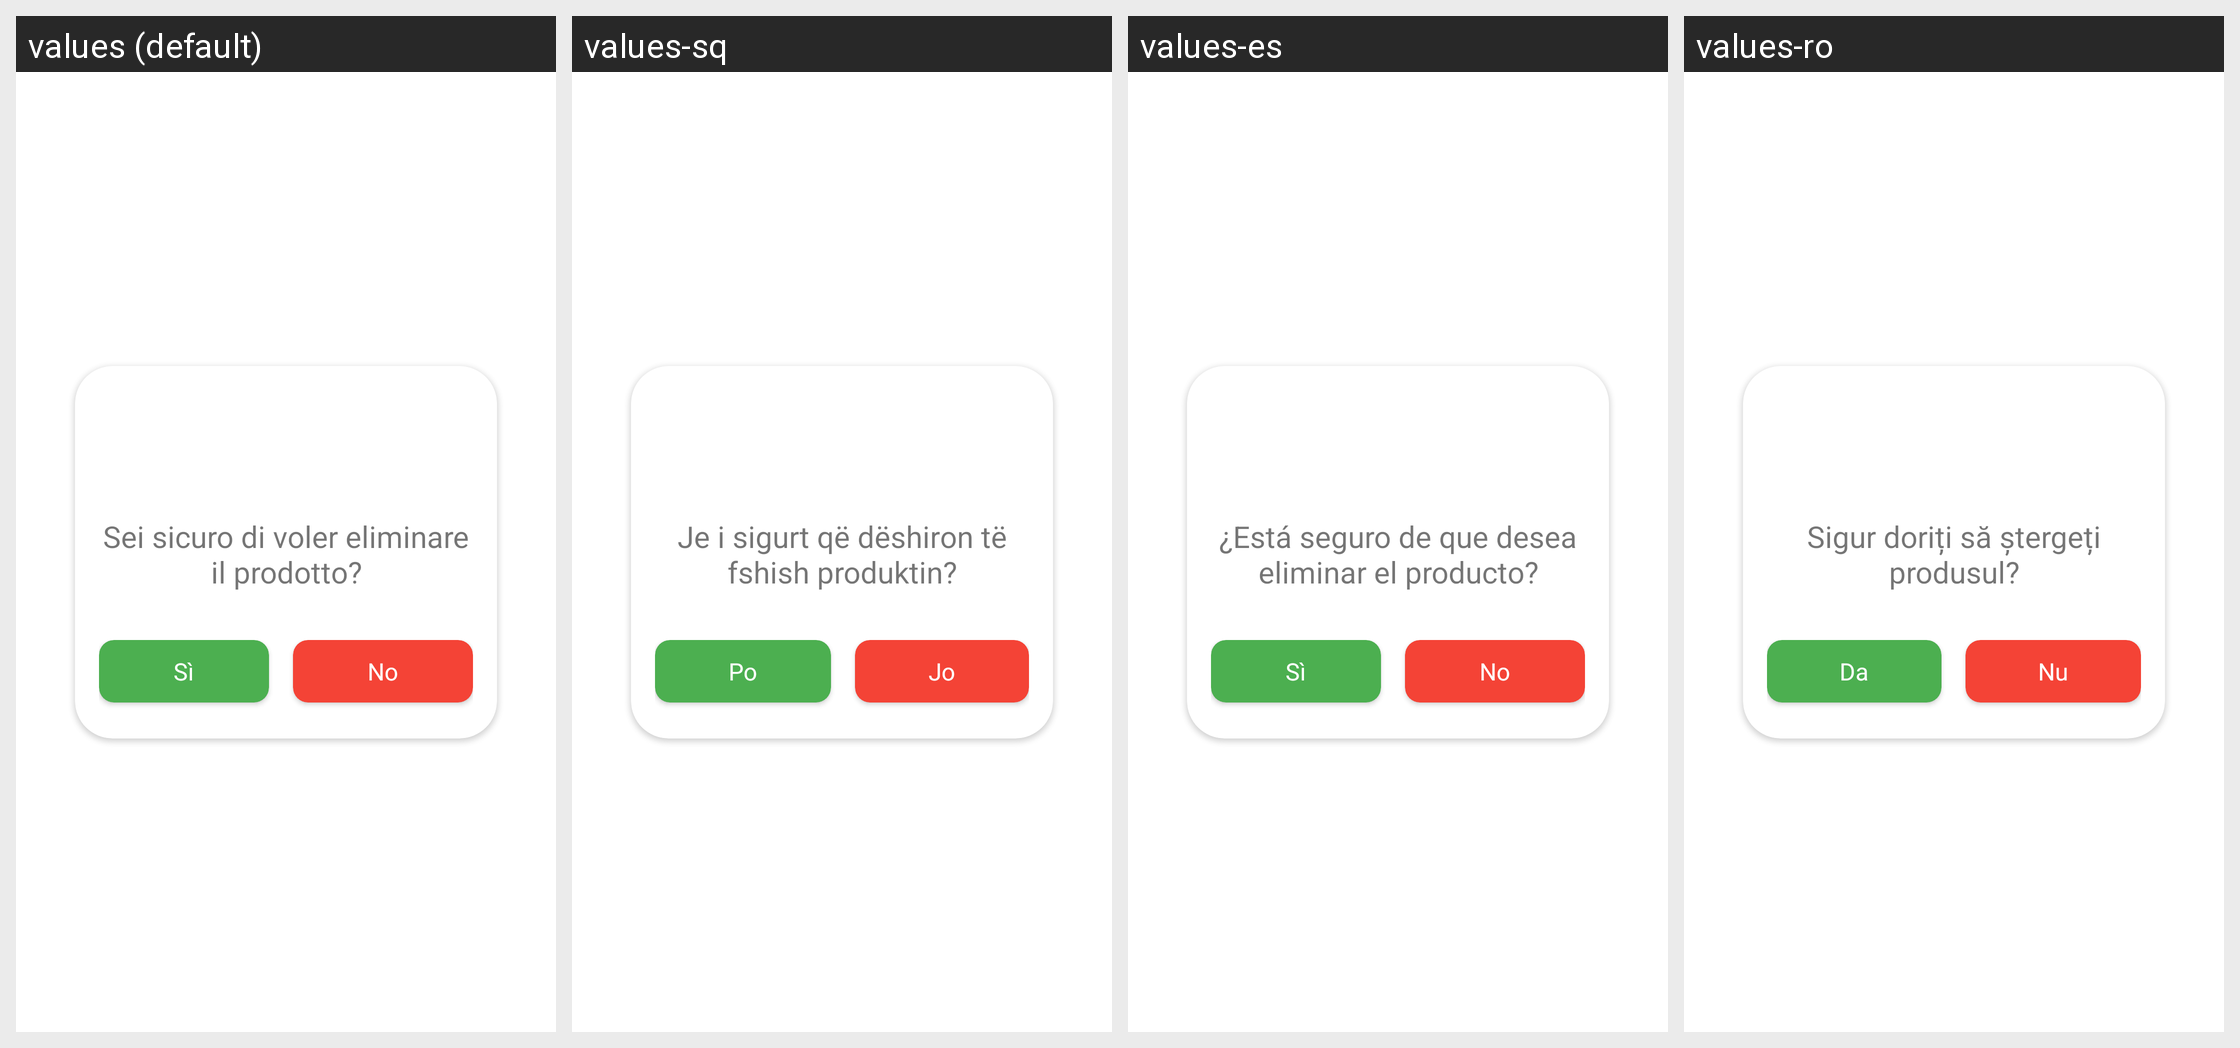

Strings drawn on this Android screen and how each of the app's shown locales translates them:
Android screen res/layout/confirm_delete_product.xml rendered under 4 locales, left to right: values (default), values-sq, values-es, values-ro. Device: Nexus 5 (rendered at 1080×1920; each locale shown at half size, 540×960, under a caption strip naming it); theme Theme.Upofood.
Other locales in the repository, not shown: values-en.
Strings drawn on this screen, with the default value and each locale's value (text and hints the layout hard-codes, and strings that could not be matched under every locale, appear in the picture but are not listed):

ask_delete
  values: Sei sicuro di voler eliminare il prodotto?
  values-sq: Je i sigurt që dëshiron të fshish produktin?
  values-es: ¿Está seguro de que desea eliminar el producto?
  values-ro: Sigur doriți să ștergeți produsul?

yes
  values: Sì
  values-sq: Po
  values-es: Sì
  values-ro: Da

no
  values: No
  values-sq: Jo
  values-es: No
  values-ro: Nu
